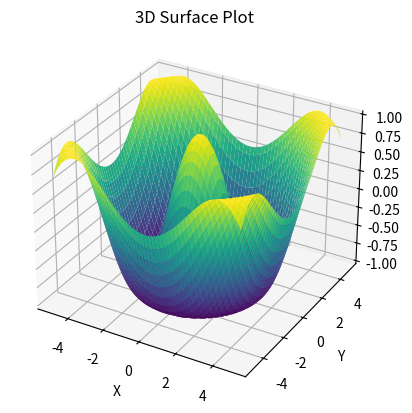

Write the Python code that produced this figure.
import matplotlib.pyplot as plt
import numpy as np

from mpl_toolkits.mplot3d import Axes3D

x = np.linspace(-5, 5, 100)
y = np.linspace(-5, 5, 100)
X, Y = np.meshgrid(x, y)
Z = np.cos(np.sqrt(X**2 + Y**2))

fig = plt.figure()
ax = fig.add_subplot(111, projection='3d')
ax.plot_surface(X, Y, Z, cmap='viridis')

ax.set_title('3D Surface Plot')
ax.set_xlabel('X')
ax.set_ylabel('Y')
ax.set_zlabel('Z')
plt.show()